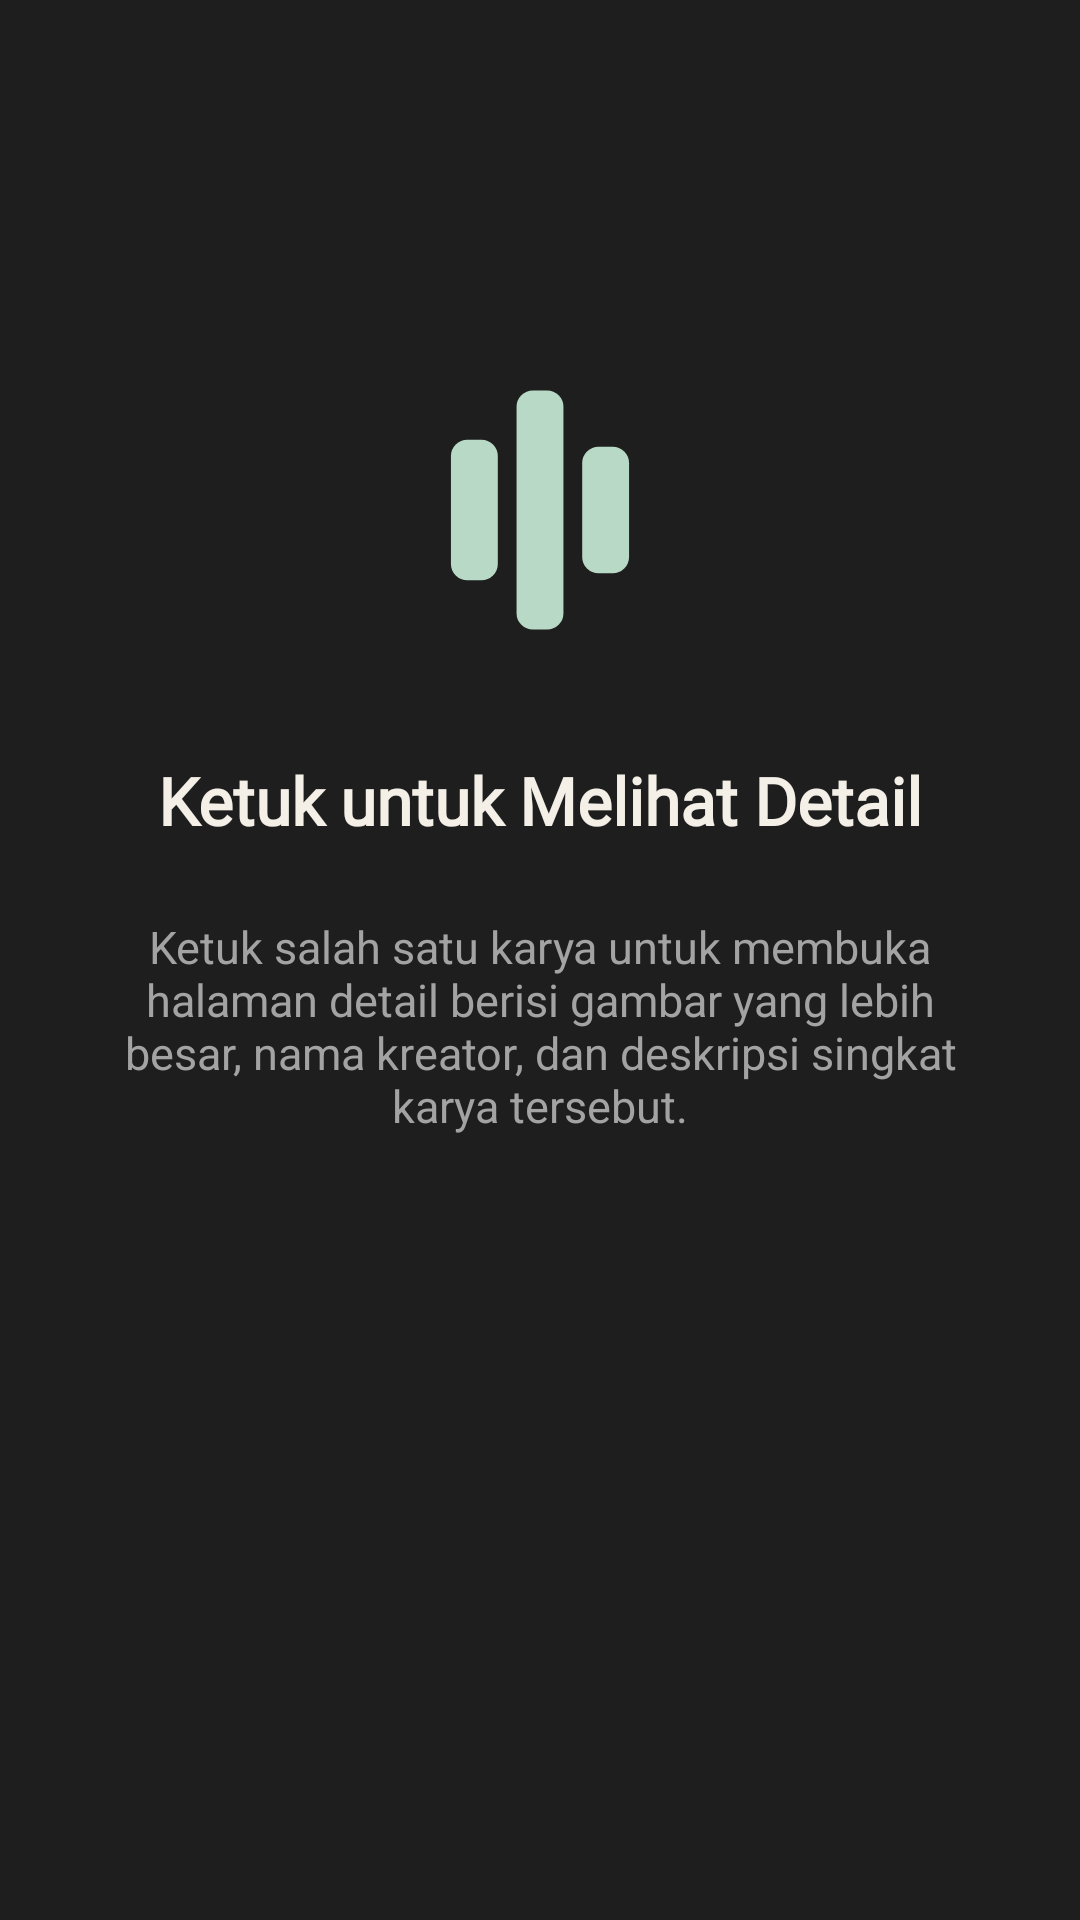

Android layout source for this screen:
<!-- AndroidManifest.xml: application theme Theme.Zaki_Yasri_3TIB -->
<!-- res/layout/fragment_tutorial2.xml -->
<?xml version="1.0" encoding="utf-8"?>
<androidx.constraintlayout.widget.ConstraintLayout xmlns:android="http://schemas.android.com/apk/res/android"
    xmlns:app="http://schemas.android.com/apk/res-auto"
    android:layout_width="match_parent"
    android:layout_height="match_parent"
    android:background="@color/nirmana_surface_dark">

    <ImageView
        android:id="@+id/imgLogo"
        android:layout_width="100dp"
        android:layout_height="100dp"
        android:layout_marginTop="120dp"
        android:contentDescription="Logo NIRMANA"
        app:layout_constraintEnd_toEndOf="parent"
        app:layout_constraintStart_toStartOf="parent"
        app:layout_constraintTop_toTopOf="parent"
        app:srcCompat="@drawable/logo_nirmana_icon" />

    <TextView
        android:id="@+id/tvTitle"
        android:layout_width="0dp"
        android:layout_height="wrap_content"
        android:layout_marginHorizontal="32dp"
        android:layout_marginTop="32dp"
        android:fontFamily="@font/masrian"
        android:gravity="center"
        android:text="Ketuk untuk Melihat Detail"
        android:textColor="@color/nirmana_cream"
        android:textSize="22sp"
        android:textStyle="bold"
        app:layout_constraintEnd_toEndOf="parent"
        app:layout_constraintStart_toStartOf="parent"
        app:layout_constraintTop_toBottomOf="@+id/imgLogo" />

    <TextView
        android:id="@+id/tvDesc"
        android:layout_width="0dp"
        android:layout_height="wrap_content"
        android:layout_marginHorizontal="32dp"
        android:layout_marginTop="24dp"
        android:gravity="center"
        android:text="Ketuk salah satu karya untuk membuka halaman detail berisi gambar yang lebih besar, nama kreator, dan deskripsi singkat karya tersebut."
        android:textColor="@color/nirmana_gray"
        android:textSize="15sp"
        app:layout_constraintEnd_toEndOf="parent"
        app:layout_constraintStart_toStartOf="parent"
        app:layout_constraintTop_toBottomOf="@+id/tvTitle" />

</androidx.constraintlayout.widget.ConstraintLayout>
<!-- resources referenced by this layout -->
<resources>
  <color name="nirmana_cream">#F4F0E8</color>
  <color name="nirmana_gray">#A3A3A3</color>
  <color name="nirmana_surface_dark">#1E1E1E</color>
  <!-- drawable logo_nirmana_icon (drawable) -->
  <vector xmlns:android="http://schemas.android.com/apk/res/android"
      android:width="512dp"
      android:height="512dp"
      android:viewportWidth="512"
      android:viewportHeight="512">
    <path
        android:pathData="M132,136L156,136A28,28 0,0 1,184 164L184,348A28,28 0,0 1,156 376L132,376A28,28 0,0 1,104 348L104,164A28,28 0,0 1,132 136z"
        android:fillColor="#B8D9C5"/>
    <path
        android:pathData="M244,52L268,52A28,28 0,0 1,296 80L296,432A28,28 0,0 1,268 460L244,460A28,28 0,0 1,216 432L216,80A28,28 0,0 1,244 52z"
        android:fillColor="#B8D9C5"/>
    <path
        android:pathData="M356,148L380,148A28,28 0,0 1,408 176L408,336A28,28 0,0 1,380 364L356,364A28,28 0,0 1,328 336L328,176A28,28 0,0 1,356 148z"
        android:fillColor="#B8D9C5"/>
  </vector>
  <style name="Theme.Zaki_Yasri_3TIB" parent="Base.Theme.Zaki_Yasri_3TIB" />
  <style name="Base.Theme.Zaki_Yasri_3TIB" parent="Theme.Material3.DayNight.NoActionBar">
          
          
      </style>
</resources>
